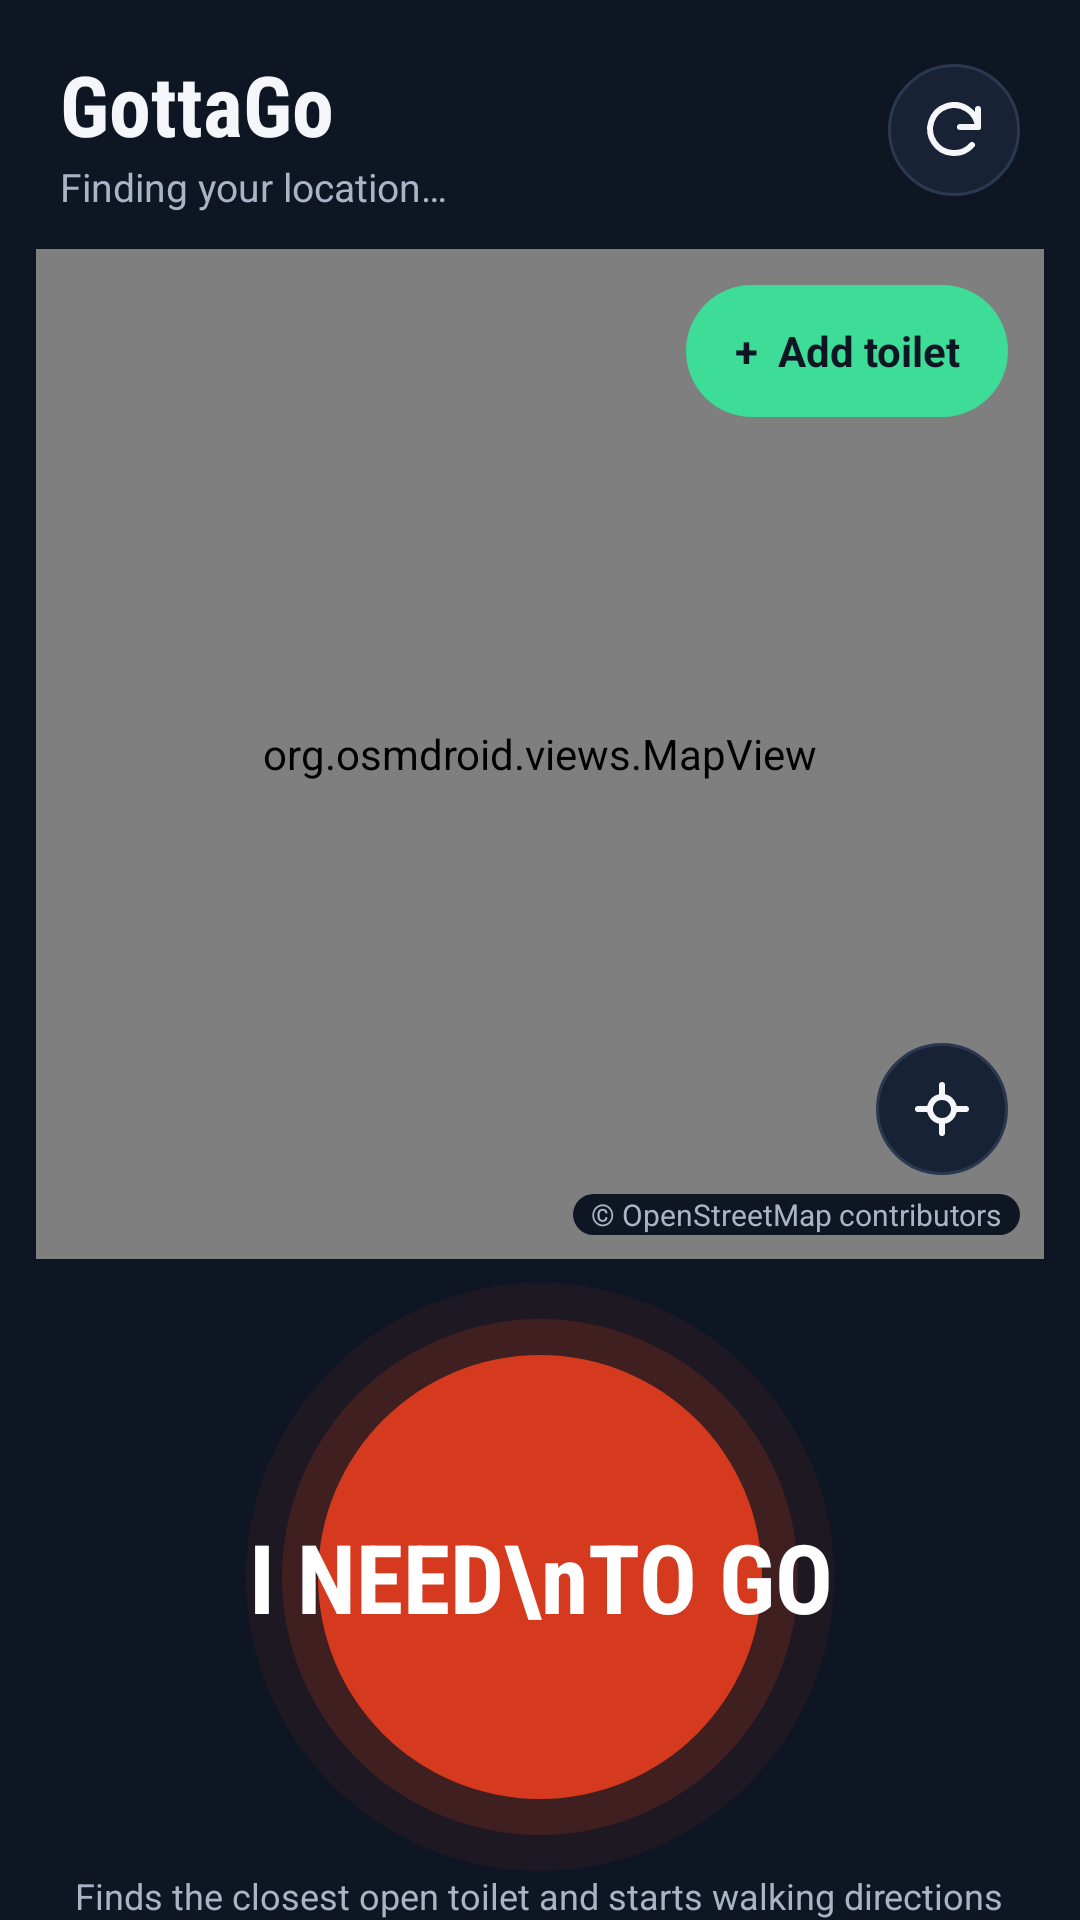

Layout XML and referenced resources for this Android screen:
<!-- AndroidManifest.xml: application theme Theme.GottaGo -->
<!-- res/layout/activity_main.xml -->
<?xml version="1.0" encoding="utf-8"?>
<LinearLayout xmlns:android="http://schemas.android.com/apk/res/android"
    android:layout_width="match_parent"
    android:layout_height="match_parent"
    android:background="@color/ink"
    android:orientation="vertical">

    <LinearLayout
        android:layout_width="match_parent"
        android:layout_height="wrap_content"
        android:gravity="center_vertical"
        android:orientation="horizontal"
        android:paddingStart="20dp"
        android:paddingTop="16dp"
        android:paddingEnd="20dp"
        android:paddingBottom="12dp">

        <LinearLayout
            android:layout_width="0dp"
            android:layout_height="wrap_content"
            android:layout_weight="1"
            android:orientation="vertical">

            <TextView
                android:id="@+id/tvTitle"
                android:layout_width="wrap_content"
                android:layout_height="wrap_content"
                android:fontFamily="sans-serif-condensed"
                android:text="GottaGo"
                android:textSize="28sp"
                android:textStyle="bold" />

            <TextView
                android:id="@+id/tvStatus"
                android:layout_width="wrap_content"
                android:layout_height="wrap_content"
                android:text="Finding your location…"
                android:textColor="@color/muted"
                android:textSize="13sp" />
        </LinearLayout>

        <ImageButton
            android:id="@+id/btnRefresh"
            android:layout_width="44dp"
            android:layout_height="44dp"
            android:background="@drawable/bg_round"
            android:contentDescription="Refresh"
            android:src="@drawable/ic_refresh" />
    </LinearLayout>

    <FrameLayout
        android:id="@+id/mapFrame"
        android:layout_width="match_parent"
        android:layout_height="0dp"
        android:layout_marginStart="12dp"
        android:layout_marginEnd="12dp"
        android:layout_weight="1"
        android:background="@drawable/bg_map">

        <org.osmdroid.views.MapView
            android:id="@+id/map"
            android:layout_width="match_parent"
            android:layout_height="match_parent" />

        <TextView
            android:id="@+id/btnAdd"
            android:layout_width="wrap_content"
            android:layout_height="44dp"
            android:layout_gravity="top|end"
            android:layout_margin="12dp"
            android:background="@drawable/bg_pill_green"
            android:foreground="?attr/selectableItemBackground"
            android:gravity="center"
            android:paddingStart="16dp"
            android:paddingEnd="16dp"
            android:text="+  Add toilet"
            android:textColor="@color/ink"
            android:textSize="14sp"
            android:textStyle="bold" />

        <ImageButton
            android:id="@+id/btnCenter"
            android:layout_width="44dp"
            android:layout_height="44dp"
            android:layout_gravity="bottom|end"
            android:layout_marginEnd="12dp"
            android:layout_marginBottom="28dp"
            android:background="@drawable/bg_round"
            android:contentDescription="Show my location"
            android:src="@drawable/ic_locate" />

        <TextView
            android:layout_width="wrap_content"
            android:layout_height="wrap_content"
            android:layout_gravity="bottom|end"
            android:layout_margin="8dp"
            android:background="@drawable/bg_badge"
            android:paddingStart="6dp"
            android:paddingEnd="6dp"
            android:text="© OpenStreetMap contributors"
            android:textColor="@color/muted"
            android:textSize="10sp" />
    </FrameLayout>

    <TextView
        android:id="@+id/btnEmergency"
        android:layout_width="196dp"
        android:layout_height="196dp"
        android:layout_gravity="center_horizontal"
        android:layout_marginTop="8dp"
        android:background="@drawable/bg_emergency"
        android:contentDescription="I need to go. Find the closest toilet now"
        android:fontFamily="sans-serif-condensed"
        android:gravity="center"
        android:lineSpacingMultiplier="0.9"
        android:text="I NEED\nTO GO"
        android:textColor="#FFFFFF"
        android:textSize="32sp"
        android:textStyle="bold" />

    <TextView
        android:layout_width="wrap_content"
        android:layout_height="wrap_content"
        android:layout_gravity="center_horizontal"
        android:text="Finds the closest open toilet and starts walking directions"
        android:textColor="@color/muted"
        android:textSize="12sp" />

    <LinearLayout
        android:id="@+id/cardNearest"
        android:layout_width="match_parent"
        android:layout_height="wrap_content"
        android:layout_margin="12dp"
        android:background="@drawable/bg_card"
        android:foreground="?attr/selectableItemBackground"
        android:gravity="center_vertical"
        android:orientation="horizontal"
        android:padding="14dp"
        android:visibility="gone">

        <TextView
            android:layout_width="44dp"
            android:layout_height="44dp"
            android:background="@drawable/bg_wc_box"
            android:gravity="center"
            android:text="WC"
            android:textColor="@color/ink"
            android:textStyle="bold" />

        <LinearLayout
            android:layout_width="0dp"
            android:layout_height="wrap_content"
            android:layout_marginStart="12dp"
            android:layout_weight="1"
            android:orientation="vertical">

            <TextView
                android:id="@+id/tvNearName"
                android:layout_width="wrap_content"
                android:layout_height="wrap_content"
                android:ellipsize="end"
                android:maxLines="1"
                android:textSize="15sp"
                android:textStyle="bold" />

            <TextView
                android:id="@+id/tvNearMeta"
                android:layout_width="wrap_content"
                android:layout_height="wrap_content"
                android:textColor="@color/muted"
                android:textSize="13sp" />
        </LinearLayout>

        <ImageView
            android:layout_width="20dp"
            android:layout_height="20dp"
            android:importantForAccessibility="no"
            android:src="@drawable/ic_chevron" />
    </LinearLayout>
</LinearLayout>
<!-- resources referenced by this layout -->
<resources>
  <color name="ink">#0E1624</color>
  <color name="muted">#A9B4C6</color>
  <!-- drawable bg_badge (drawable) -->
  <?xml version="1.0" encoding="utf-8"?>
  <shape xmlns:android="http://schemas.android.com/apk/res/android" android:shape="rectangle"><solid android:color="@color/ink"/><corners android:radius="12dp"/></shape>
  <!-- drawable bg_card (drawable) -->
  <?xml version="1.0" encoding="utf-8"?>
  <shape xmlns:android="http://schemas.android.com/apk/res/android" android:shape="rectangle"><solid android:color="@color/card"/><corners android:radius="18dp"/><stroke android:width="1dp" android:color="@color/line"/></shape>
  <!-- drawable bg_emergency (drawable) -->
  <?xml version="1.0" encoding="utf-8"?>
  <layer-list xmlns:android="http://schemas.android.com/apk/res/android">
  <item><shape android:shape="oval"><solid android:color="#14D63A1E"/></shape></item>
  <item android:top="12dp" android:bottom="12dp" android:left="12dp" android:right="12dp"><shape android:shape="oval"><solid android:color="#30D63A1E"/></shape></item>
  <item android:top="24dp" android:bottom="24dp" android:left="24dp" android:right="24dp"><shape android:shape="oval"><solid android:color="@color/red"/></shape></item>
  </layer-list>
  <!-- drawable bg_map (drawable) -->
  <?xml version="1.0" encoding="utf-8"?>
  <shape xmlns:android="http://schemas.android.com/apk/res/android" android:shape="rectangle"><solid android:color="@color/mapbg"/><corners android:radius="24dp"/></shape>
  <!-- drawable bg_pill_green (drawable) -->
  <?xml version="1.0" encoding="utf-8"?>
  <shape xmlns:android="http://schemas.android.com/apk/res/android" android:shape="rectangle"><solid android:color="@color/green"/><corners android:radius="28dp"/></shape>
  <!-- drawable bg_round (drawable) -->
  <?xml version="1.0" encoding="utf-8"?>
  <shape xmlns:android="http://schemas.android.com/apk/res/android" android:shape="oval"><solid android:color="@color/card"/><stroke android:width="1dp" android:color="@color/line"/></shape>
  <!-- drawable bg_wc_box (drawable) -->
  <?xml version="1.0" encoding="utf-8"?>
  <shape xmlns:android="http://schemas.android.com/apk/res/android" android:shape="rectangle"><solid android:color="@color/yellow"/><corners android:radius="12dp"/></shape>
  <!-- drawable ic_chevron (drawable) -->
  <?xml version="1.0" encoding="utf-8"?>
  <vector xmlns:android="http://schemas.android.com/apk/res/android" android:width="24dp" android:height="24dp" android:viewportWidth="24" android:viewportHeight="24"><path android:pathData="M9,6L15,12L9,18" android:strokeColor="#A9B4C6" android:strokeWidth="2" android:strokeLineCap="round" android:strokeLineJoin="round" android:fillColor="#00000000"/></vector>
  <style name="Theme.GottaGo" parent="Theme.AppCompat.NoActionBar">
  <item name="colorPrimary">@color/ink</item><item name="colorPrimaryDark">@color/ink</item><item name="colorAccent">@color/yellow</item>
  <item name="android:windowBackground">@color/ink</item><item name="android:statusBarColor">@color/ink</item>
  <item name="android:navigationBarColor">@color/ink</item><item name="android:textColorPrimary">@color/text</item>
  <item name="android:textColorSecondary">@color/muted</item><item name="android:textColor">@color/text</item>
  <item name="android:textColorHint">@color/muted</item>
  </style>
  <color name="card">#172235</color>
  <color name="line">#2A3850</color>
  <color name="red">#D63A1E</color>
  <color name="mapbg">#16243A</color>
  <color name="green">#3DDC97</color>
  <color name="yellow">#FFD23F</color>
  <color name="text">#F4F6FA</color>
</resources>
